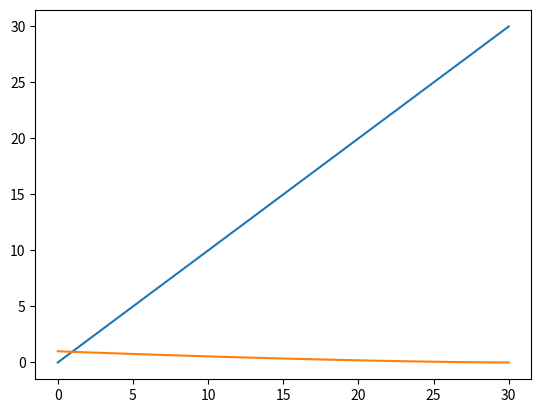

Recreate this plot in Python.
import numpy as np
import random
import matplotlib.pyplot as plt

days_to_earnings = [n for n in range(31) ]
list_to_plot=[]
for day in days_to_earnings:
    # days_to_earnings >= 30  → 0
    # days_to_earnings <= 0   → 100
    base = 1 - np.clip(day / 30 , 0, 1)
    # Non-linear pressure near earnings
    base = base ** 1.5
    print(base, "\n-----------\n")
    list_to_plot.append((day, base))

plt.plot(list_to_plot)
plt.show()
